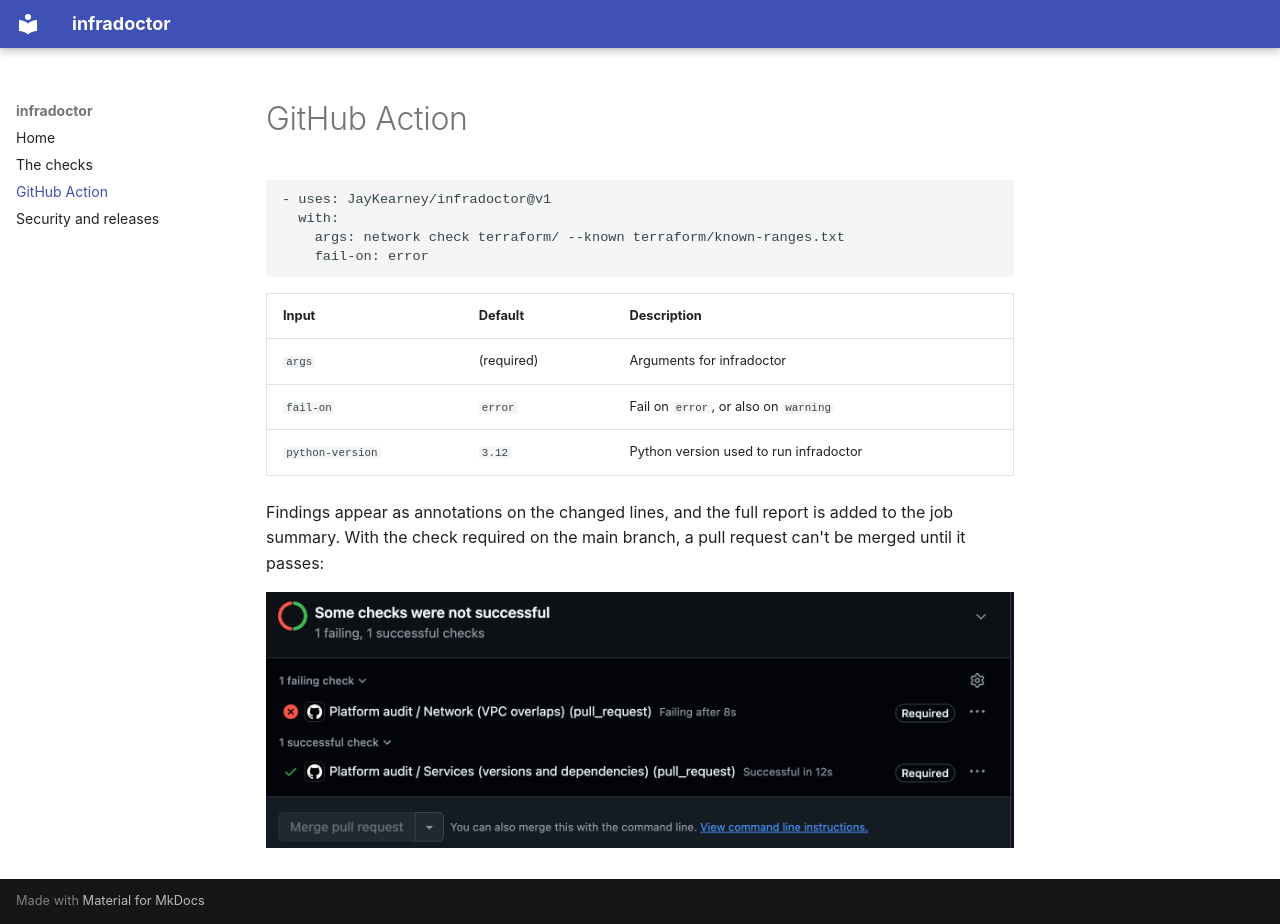

repository: JayKearney/infradoctor · page: github-action/index.html · generator: mkdocs

# GitHub Action

```yaml
- uses: JayKearney/infradoctor@v1
  with:
    args: network check terraform/ --known terraform/known-ranges.txt
    fail-on: error
```

| Input | Default | Description |
|---|---|---|
| `args` | (required) | Arguments for infradoctor |
| `fail-on` | `error` | Fail on `error`, or also on `warning` |
| `python-version` | `3.12` | Python version used to run infradoctor |

Findings appear as annotations on the changed lines, and the full report is added to the job summary.
With the check required on the main branch, a pull request can't be merged until it passes:

![Merging is blocked until the network check passes](images/pr-blocked.png)
